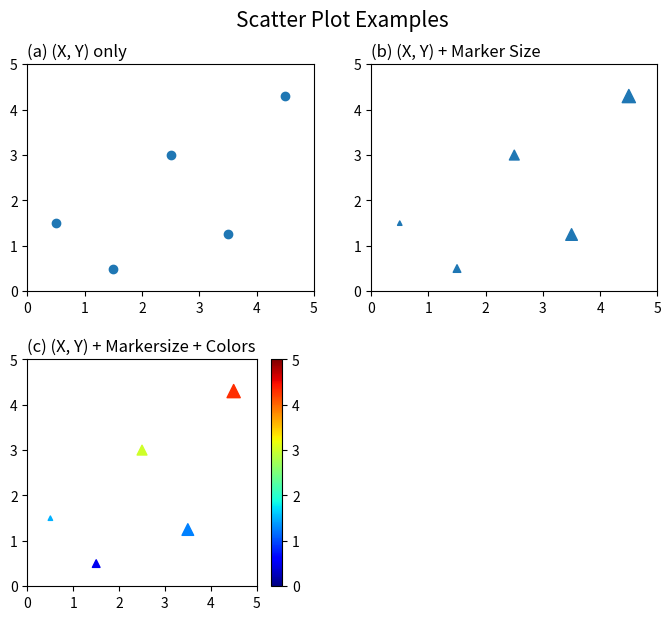

The matplotlib source for this figure: (Note: this script raises an exception after producing the figure.)
'''
atplotlib Basic_Lv2: 2. Scatter Plot
: Check settings of scatter plots

[redacted]

---
Reference:
https://matplotlib.org/stable/api/_as_gen/matplotlib.axes.Axes.scatter.html
'''

import numpy as np
import matplotlib.pyplot as plt


###--- Synthesizing data to be plotted ---###
xx = np.arange(5)+0.5
yy = [1.5,0.5,3,1.25,4.3]
sz = np.arange(5)*20+10
cc = yy

###---

abc='abcdefghijklmn'
###--- Plotting Start ---###

##-- Page Setup --##
fig = plt.figure()
fig.set_size_inches(7,6)    # Physical page size in inches, (lx,ly)

fig.subplots_adjust(left=0.05,right=0.95,top=0.92,bottom=0.05,
                    hspace=0.3,wspace=0.2)  ### Margins, etc.

##-- Title for the page --##
suptit = "Scatter Plot Examples"
fig.suptitle(suptit,fontsize=15,va='bottom',y=0.975)  #,ha='left',x=0.,stretch='semi-condensed')


### Pick colors from pre-defined colormap; https://matplotlib.org/stable/tutorials/colors/colormaps.html
cmap= plt.get_cmap('jet')

panel_names= ['(X, Y) only','(X, Y) + Marker Size', '(X, Y) + Markersize + Colors']
prop_settings= [dict(), dict(s=sz,marker='^'), dict(s=sz,marker='^',c=yy,vmin=0,vmax=5,cmap=cmap)]
nrow, ncol= 2,2
for i,(tit,props) in enumerate(zip(panel_names,prop_settings)):
    ##-- Set up an axes --##
    ax1 = fig.add_subplot(nrow,ncol,i+1)   # (# of rows, # of columns, indicater from 1)

    ##-- Plot on an axes --##
    pic1= ax1.scatter(xx,yy,**props)

    ax1.set_title('({}) {}'.format(abc[i],tit),ha='left',x=0.,fontsize=12)
    ax1.set_xlim([0,5])
    ax1.set_ylim([0,5])

    if 'cmap' in props.keys():
        plt.colorbar(pic1)

##-- Seeing or Saving Pic --##

#- If want to save to file
outdir = "../Pics/"
outfnm = outdir+"N02_scatter_plot_ex1.png"
print(outfnm)
#fig.savefig(outfnm,dpi=100)   # dpi: pixels per inch
fig.savefig(outfnm,dpi=100,bbox_inches='tight')   # dpi: pixels per inch
# Defalut: facecolor='w', edgecolor='w', transparent=False

#- If want to see on screen -#
plt.show()
